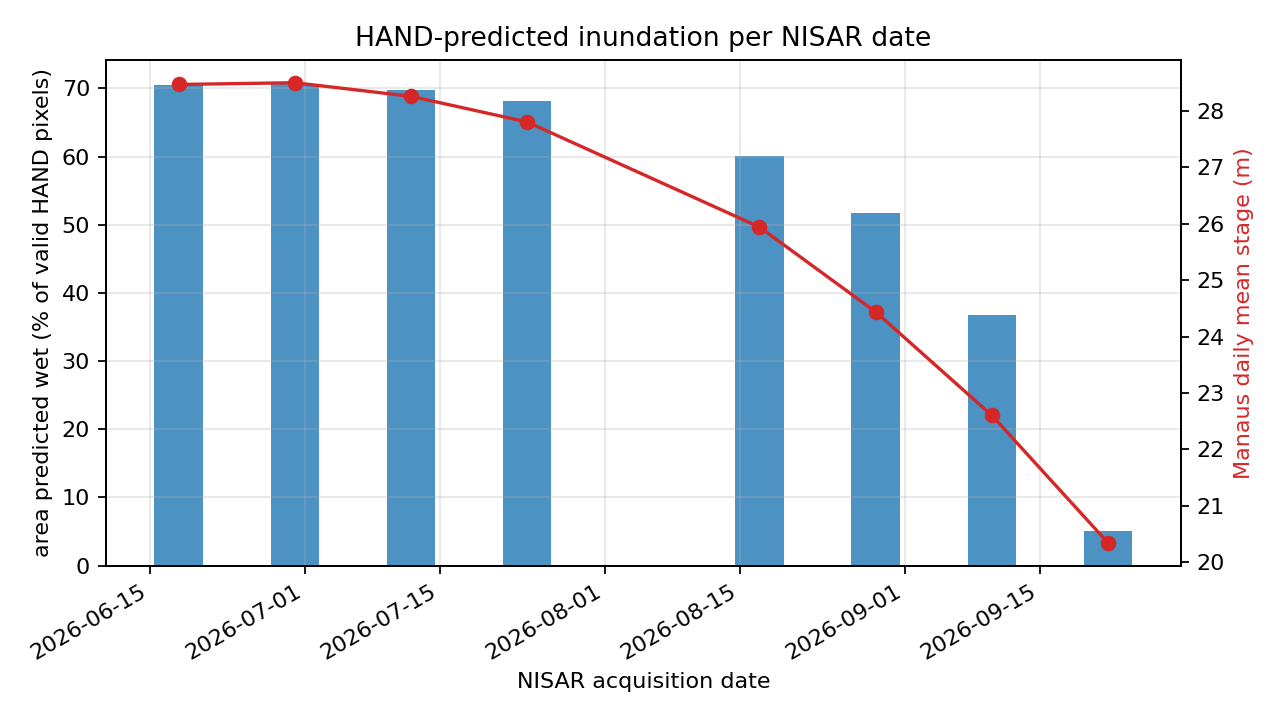

The data file committed next to this chart (first rows):
granule_id, acquisition_date, stage_m, water_height_m, wet_pixels, valid_pixels, wet_fraction, status
NISAR_L2_PR_GCOV_023_068_D_090_2005_DHDH…, 2026-06-18, 28.47, 7.955, 193074337, 273598560, 0.7057, ok
NISAR_L2_PR_GCOV_024_068_D_090_2005_SHSH…, 2026-06-30, 28.5, 7.985, 193361928, 273598560, 0.7067, ok
NISAR_L2_PR_GCOV_025_068_D_090_2005_DHDH…, 2026-07-12, 28.26, 7.744, 191064393, 273598560, 0.6983, ok
NISAR_L2_PR_GCOV_026_068_D_090_2005_SHSH…, 2026-07-24, 27.8, 7.29, 186534565, 273598560, 0.6818, ok
NISAR_L2_PR_GCOV_028_068_D_090_2005_SHSH…, 2026-08-17, 25.94, 5.428, 164574552, 273598560, 0.6015, ok
NISAR_L2_PR_GCOV_029_068_D_090_2005_DHDH…, 2026-08-29, 24.44, 3.926, 141618764, 273598560, 0.5176, ok
NISAR_L2_PR_GCOV_030_068_D_090_2005_SHSH…, 2026-09-10, 22.6, 2.093, 100727267, 273598560, 0.3682, ok
NISAR_L2_PR_GCOV_031_068_D_090_2005_DHDH…, 2026-09-22, 20.35, -0.1637, 14015394, 273598560, 0.05123, below_hand0
